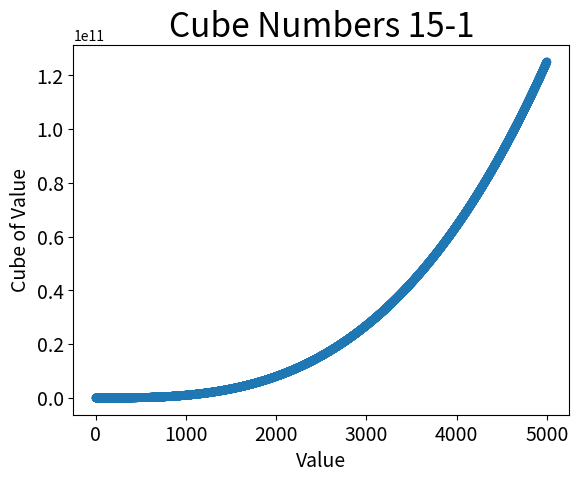

Reproduce this figure in Python.
# 15-1
import matplotlib.pyplot as plt


# x_values = list(range(1, 6))
x_values = list(range(1, 5001))
y_values = [x**3 for x in x_values]

plt.scatter(x_values, y_values, edgecolor='none', s=40)

# Set chart title and lable axis
plt.title("Cube Numbers 15-1", fontsize=24)
plt.xlabel("Value", fontsize=14)
plt.ylabel("Cube of Value", fontsize=14)

# Set the size of the tick lables
plt.tick_params(axis = 'both', which='major', labelsize=14)

plt.show()
